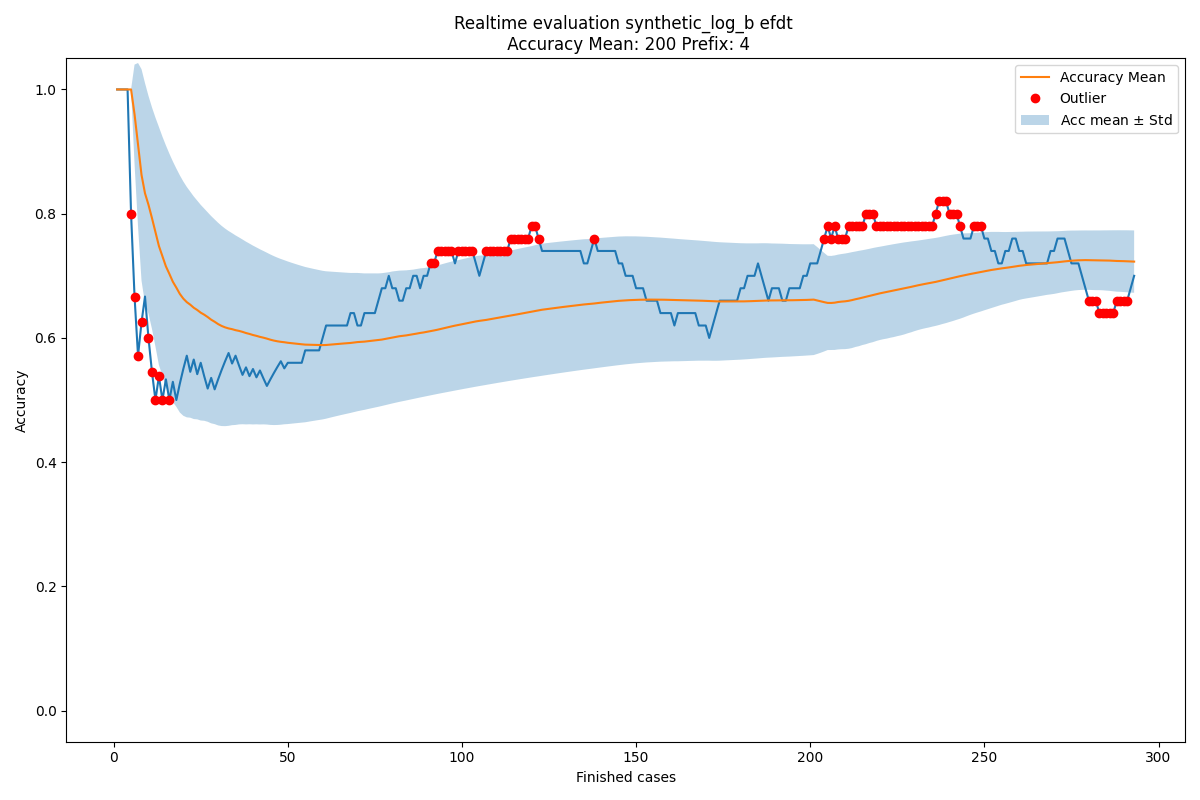

Values plotted in this chart, from the file beside it:
Acc mean, Acc std, New observation, Normality, Time
1.0, 0.0, 1.0, True, 2004-02-19 11:26:53
1.0, 0.0, 1.0, True, 2004-02-19 12:16:18
1.0, 0.0, 1.0, True, 2004-02-19 12:48:29
1.0, 0.0, 1.0, True, 2004-02-19 14:11:51
1.0, 0.0, 0.8, False, 2004-02-19 14:36:16
0.96, 0.08, 0.6667, False, 2004-02-19 15:01:30
0.9111, 0.1315, 0.5714, False, 2004-02-19 16:24:30
0.8626, 0.1701, 0.625, False, 2004-02-19 16:56:35
0.8329, 0.1775, 0.6667, True, 2004-02-19 17:41:38
0.8144, 0.1753, 0.6, False, 2004-02-20 10:18:41
0.793, 0.1783, 0.5455, False, 2004-02-20 12:10:01
0.7705, 0.1843, 0.5, False, 2004-02-20 12:21:02
0.7479, 0.1916, 0.5385, False, 2004-02-20 12:35:28
0.7318, 0.1924, 0.5, False, 2004-02-20 12:43:34
0.7153, 0.1948, 0.5333, True, 2004-02-20 13:12:00
0.7031, 0.1936, 0.5, False, 2004-02-20 13:26:46
0.6904, 0.1938, 0.5294, True, 2004-02-20 13:28:01
0.681, 0.1918, 0.5, True, 2004-02-20 15:06:42
0.6709, 0.1909, 0.5263, True, 2004-02-20 15:30:19
0.6633, 0.1886, 0.55, True, 2004-02-20 15:35:37
0.6576, 0.1855, 0.5714, True, 2004-02-20 15:42:02
0.6535, 0.1819, 0.5455, True, 2004-02-20 15:55:32
0.6486, 0.1792, 0.5652, True, 2004-02-20 16:23:48
0.645, 0.1761, 0.5417, True, 2004-02-20 17:22:15
0.6407, 0.1736, 0.56, True, 2004-02-20 17:25:48
0.6375, 0.1708, 0.5385, True, 2004-02-20 17:50:41
0.6337, 0.1686, 0.5185, True, 2004-02-23 10:31:20
0.6294, 0.1668, 0.5357, True, 2004-02-23 11:10:59
0.626, 0.1648, 0.5172, True, 2004-02-23 11:26:02
0.6223, 0.1631, 0.5333, True, 2004-02-23 12:04:11
0.6193, 0.1612, 0.5484, True, 2004-02-23 12:16:10
0.617, 0.159, 0.5625, True, 2004-02-23 12:22:13
0.6153, 0.1568, 0.5758, True, 2004-02-23 12:32:54
0.6141, 0.1546, 0.5588, True, 2004-02-23 13:08:10
0.6125, 0.1526, 0.5714, True, 2004-02-23 13:09:42
0.6113, 0.1505, 0.5556, True, 2004-02-23 13:19:16
0.6098, 0.1487, 0.5405, True, 2004-02-23 14:59:07
0.6079, 0.1471, 0.5526, True, 2004-02-23 15:24:40
0.6065, 0.1454, 0.5385, True, 2004-02-23 15:29:21
0.6047, 0.144, 0.55, True, 2004-02-23 16:19:12
0.6033, 0.1424, 0.5366, True, 2004-02-23 16:36:50
0.6017, 0.141, 0.5476, True, 2004-02-23 17:09:08
0.6004, 0.1396, 0.5349, True, 2004-02-23 17:19:46
0.5989, 0.1383, 0.5227, True, 2004-02-23 17:40:09
0.5972, 0.1372, 0.5333, True, 2004-02-24 11:20:02
0.5958, 0.136, 0.5435, True, 2004-02-24 12:27:21
0.5946, 0.1347, 0.5532, True, 2004-02-24 12:31:14
0.5937, 0.1334, 0.5625, True, 2004-02-24 13:41:15
0.5931, 0.1321, 0.551, True, 2004-02-24 13:47:09
0.5922, 0.1309, 0.56, True, 2004-02-24 13:59:40
0.5916, 0.1296, 0.56, True, 2004-02-24 14:06:48
0.591, 0.1284, 0.56, True, 2004-02-24 14:30:09
0.5904, 0.1273, 0.56, True, 2004-02-24 15:52:15
0.5898, 0.1261, 0.56, True, 2004-02-24 15:52:48
0.5892, 0.125, 0.58, True, 2004-02-24 16:07:02
0.5891, 0.1239, 0.58, True, 2004-02-24 16:29:24
0.5889, 0.1228, 0.58, True, 2004-02-24 17:05:21
0.5888, 0.1217, 0.58, True, 2004-02-24 17:57:15
0.5886, 0.1206, 0.58, True, 2004-02-24 17:58:45
0.5885, 0.1196, 0.6, True, 2004-02-25 10:04:27
... 234 more rows
